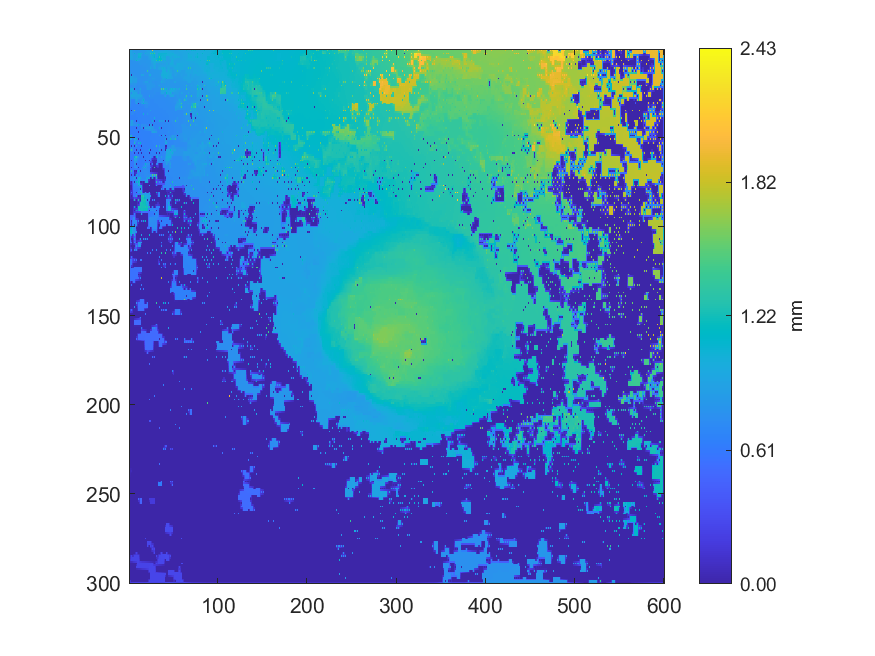

Data behind this chart, as committed beside it:
1.39509, 0.942155317574867, 0.96911600000007, 0.850266536563224, 0.820571957814244, 0.822200087945603, 0.823829335635165, 0.824180435277449, 0.824532814746732, 0.838076692543703, 0.85050021633653, 0.842079721488357, 0.836266252109853, 0.837064303223581, 0.837760248188494, 0.839538027050809, 0.842172220644304, 0.840811967757915, 0.846276308083149, 0.868823023376753, 0.906931819444523, 0.886279526255718, 0.857070963531601, 0.860579733939581
0.9655, 0.9274, 0.9163, 0.8779, 0.8531, 0.8487, 0.8456, 0.844, 0.844, 0.8451, 0.8469, 0.8451, 0.8432, 0.8413, 0.8393, 0.8387, 0.8401, 0.8396, 0.8591, 0.8775, 0.9107, 0.9145, 0.9159, 0.9171
0.004798, 0.915, 0.898, 0.8878, 0.8584, 0.8714, 1.065, 0.8783, 0.8772, 0.8838, 1.035, 1.033, 1.03, 0.964, 1.029, 0.836, 0.8306, 0.838, 1.026, 0.8877, 0.9192, 0.9168, 0.9197, 0.9181
0.9341, 0.9242, 0.9116, 0.9031, 0.8931, 0.8798, 0.8794, 0.879, 0.8784, 0.8912, 1.034, 1.033, 1.031, 0.9345, 0.9, 0.8351, 0.8341, 0.8362, 0.8507, 0.8649, 0.879, 0.8927, 0.918, 0.9177
0.9439, 0.9326, 0.9439, 0.9267, 0.957, 0.8795, 0.8787, 0.8791, 0.8787, 0.9043, 1.068, 1.054, 1.071, 0.9013, 0.853, 0.8213, 0.8192, 0.8186, 0.8174, 0.8175, 0.8162, 0.8674, 0.9167, 0.9171
0.9139, 0.9128, 0.91, 0.905, 0.8977, 0.8794, 0.8793, 0.8795, 0.9015, 0.9214, 0.9343, 0.9165, 0.8921, 0.8676, 0.8374, 0.8196, 0.8193, 0.819, 0.8184, 0.8182, 0.8177, 0.8478, 0.8678, 0.8863
0.7761, 0.7761, 0.776, 0.8017, 0.8189, 0.8266, 0.8334, 0.8578, 1.181, 0.9344, 0.9579, 0.8781, 0.8141, 0.8078, 0.8028, 0.8045, 0.805, 0.8065, 0.8072, 0.808, 0.8092, 0.8088, 0.8095, 0.8307
0.7767, 0.776, 0.7752, 0.7736, 0.7731, 0.7732, 0.7746, 0.7763, 0.7798, 0.7846, 0.7905, 0.797, 0.804, 0.804, 0.8042, 0.8052, 0.8059, 0.8068, 0.8074, 0.8078, 0.8081, 0.8082, 0.8087, 0.8278
0.7768, 0.7757, 0.7756, 0.7737, 0.7738, 0.7735, 0.7755, 0.7759, 0.7776, 0.7773, 0.7779, 0.7943, 0.8112, 0.8004, 0.7958, 0.7945, 0.793, 0.7922, 0.7931, 0.7982, 0.8006, 0.8079, 0.8087, 0.823
0.7756, 0.7738, 0.7729, 0.7722, 0.772, 0.7724, 0.7734, 0.7745, 0.7758, 0.7764, 0.7771, 0.778, 0.7795, 0.7808, 0.7829, 0.7852, 0.789, 0.7903, 0.7931, 0.7957, 0.7971, 0.8076, 0.8078, 0.8222
0.7687, 0.7704, 0.7695, 0.7702, 0.7697, 0.7708, 0.7713, 0.773, 0.7749, 0.7753, 0.7762, 0.777, 0.7783, 0.7802, 0.783, 0.7842, 0.7856, 0.787, 0.786, 0.7935, 0.795, 0.8069, 0.8071, 0.8198
0.7685, 0.7688, 0.7686, 0.7691, 0.7692, 0.7699, 0.7703, 0.7715, 0.7726, 0.7735, 0.7743, 0.7756, 0.777, 0.7786, 0.7807, 0.7834, 0.7848, 0.786, 0.7869, 0.7893, 0.8007, 0.8059, 0.8056, 0.8161
0.766, 0.7672, 0.7663, 0.768, 0.7679, 0.7687, 0.7685, 0.7698, 0.7703, 0.7716, 0.772, 0.7738, 0.7756, 0.7764, 0.7779, 0.7837, 0.7844, 0.7851, 0.7859, 0.7869, 1.339, 0.8067, 0.8036, 0.8122
0.8583, 0.8235, 0.7675, 0.7682, 0.7684, 0.7685, 0.768, 0.7689, 0.7696, 0.7705, 0.771, 0.7721, 0.7727, 0.7733, 0.7807, 0.7829, 0.7839, 0.784, 0.7844, 0.785, 0.7863, 0.8098, 0.8085, 0.811
0.9204, 0.8564, 0.004403, 0.8304, 0.8989, 0.8189, 0.766, 0.7679, 0.7686, 0.7695, 0.7693, 0.7706, 0.7698, 0.7709, 0.9489, 0.8684, 0.9443, 0.7822, 0.7825, 0.7831, 0.7832, 0.8132, 0.9556, 0.8898
0.9262, 0.9002, 0.8957, 0.8826, 0.8831, 0.8427, 0.8306, 0.8163, 0.8002, 0.7794, 0.7756, 0.7711, 0.7692, 0.7695, 0.7704, 0.773, 0.7759, 0.7797, 0.7806, 0.7812, 0.7812, 0.8151, 0.8216, 0.8206
0.9463, 0.9227, 0.9216, 0.8831, 0.8843, 0.8593, 0.8529, 0.8643, 0.8959, 0.7834, 0.7922, 0.7684, 0.7658, 0.7674, 0.768, 0.769, 0.7711, 0.7799, 0.7787, 0.7797, 0.779, 0.816, 0.8224, 0.8212
0.941, 0.924, 0.9243, 0.879, 0.8752, 0.8653, 0.8714, 0.8758, 0.8801, 0.769, 0.7683, 0.7676, 0.7655, 0.7658, 0.7663, 0.7673, 0.7717, 0.7808, 0.7811, 0.7895, 0.7996, 0.8167, 0.8182, 0.8208
0.9383, 0.9256, 0.9274, 0.8456, 0.817, 0.838, 0.8811, 0.8789, 0.8829, 0.7607, 0.7577, 0.7603, 0.7625, 0.7636, 0.7635, 0.7657, 0.8186, 0.7956, 0.915, 0.8527, 0.9092, 0.8192, 0.7769, 0.8246
0.8283, 0.8243, 0.8191, 0.8131, 0.8077, 0.8049, 0.8051, 0.7901, 0.783, 0.7583, 0.7588, 0.7605, 0.7618, 0.7623, 0.7638, 0.7652, 0.7808, 0.7897, 0.8025, 0.8076, 0.8313, 0.8305, 0.8294, 0.8288
0.7327, 0.7646, 0.7326, 0.7684, 0.7368, 0.7874, 0.8083, 0.7891, 0.7418, 0.7434, 0.7453, 0.7514, 0.7501, 0.7534, 0.7533, 0.7541, 0.7555, 0.7565, 0.7577, 0.8036, 0.8321, 0.8307, 0.8289, 0.8301
0.7646, 0.7653, 0.7672, 0.7699, 0.7751, 0.7817, 0.7797, 0.7744, 0.7426, 0.7427, 0.7443, 0.7522, 0.7522, 0.7534, 0.7535, 0.7535, 0.7551, 0.7562, 0.7571, 0.7958, 0.8317, 0.8314, 0.8311, 0.8307
0.9492, 0.9448, 0.9503, 0.9494, 0.9516, 0.8465, 0.004191, 0.7574, 0.7295, 0.7399, 0.7366, 0.7875, 0.9142, 0.784, 0.746, 0.7482, 0.7484, 0.7492, 0.7493, 0.7757, 0.8453, 0.8323, 0.8333, 0.8308
0.936, 0.9416, 0.9455, 0.9468, 0.9488, 0.8814, 0.8611, 0.8409, 0.8206, 0.8004, 0.7803, 0.8092, 0.8305, 0.8047, 0.7469, 0.7481, 0.7487, 0.7495, 0.7501, 0.7503, 0.7491, 0.7499, 0.7507, 0.754
0.9309, 0.8895, 0.7123, 0.9445, 0.9562, 0.9269, 0.9265, 0.9139, 0.9132, 0.833, 0.7248, 0.8302, 0.8674, 0.8232, 0.7322, 0.7403, 0.7316, 0.7313, 0.7317, 0.7391, 0.746, 0.7465, 0.7475, 0.7538
0.8503, 0.8668, 0.8843, 0.9435, 0.9434, 0.9282, 0.9269, 0.9148, 0.9151, 0.8968, 0.8952, 0.8917, 0.882, 0.8393, 0.8062, 0.7805, 0.7311, 0.7306, 0.7336, 0.738, 0.7416, 0.7445, 0.7509, 0.7534
0.8286, 0.8496, 0.9707, 0.9434, 0.9439, 0.9316, 0.9357, 0.916, 0.9174, 0.8975, 0.9321, 0.8951, 0.8975, 0.8564, 0.9154, 0.7986, 0.722, 0.7261, 0.7244, 0.7266, 0.7279, 0.734, 0.9175, 0.7357
0.8404, 0.8487, 0.8579, 0.8645, 0.8696, 0.8738, 0.8808, 0.8904, 0.8995, 0.8836, 0.8768, 0.8675, 0.8573, 0.8457, 0.8344, 0.8119, 0.7995, 0.7762, 0.7262, 0.7274, 0.7282, 0.729, 0.7298, 0.7312
1.036, 0.8103, 0.6816, 0.6825, 0.6839, 0.6855, 0.6885, 0.8325, 0.9496, 0.8304, 0.7624, 0.7617, 0.7606, 0.8063, 0.8215, 0.8323, 1.081, 0.8034, 0.7172, 0.728, 0.7281, 0.7287, 0.7286, 0.7267
0.8241, 0.7863, 0.6812, 0.6818, 0.6827, 0.6841, 0.6864, 0.7951, 0.8358, 0.7978, 0.7623, 0.7619, 0.7614, 0.7867, 0.84, 0.8473, 0.9031, 0.8222, 0.8072, 0.792, 0.7689, 0.7285, 0.7276, 0.7241
0.9905, 0.7629, 0.68, 0.6805, 0.6809, 0.6813, 0.6806, 0.7577, 0.9443, 0.7552, 0.003753, 0.6865, 0.6881, 0.7555, 0.8888, 0.8651, 1.087, 0.8482, 0.8816, 0.8144, 0.8772, 0.7285, 0.7285, 0.7215
0.9878, 0.7396, 0.6797, 0.6793, 0.6792, 0.6794, 0.679, 0.6796, 0.6807, 0.6817, 0.6831, 0.6846, 0.6855, 0.705, 0.7064, 0.7089, 0.7133, 0.7209, 0.7421, 0.7427, 0.7428, 0.7275, 0.7252, 0.7219
0.9854, 0.7141, 0.6718, 0.6776, 0.6769, 0.6777, 0.6762, 0.6786, 0.6802, 0.6808, 0.6825, 0.6827, 0.6836, 0.6838, 0.6856, 0.6861, 0.6875, 0.7169, 0.7403, 0.7419, 0.7419, 0.7109, 0.7061, 0.7088
0.654, 0.6581, 0.6642, 0.6777, 0.6776, 0.6778, 0.6775, 0.6778, 0.6779, 0.6786, 0.6793, 0.68, 0.6809, 0.6819, 0.6843, 0.6853, 0.6866, 0.6933, 0.6946, 0.6965, 0.6988, 0.7014, 0.7044, 0.7062
0.6505, 0.6504, 0.004318, 0.6937, 1.042, 0.7778, 1.578, 0.6765, 0.6749, 0.6757, 0.6759, 0.677, 0.678, 0.6784, 0.6778, 0.6841, 0.6871, 0.6906, 0.6931, 0.6951, 0.6977, 0.6984, 0.6983, 0.7018
0.6499, 0.6506, 0.6941, 0.7067, 0.7199, 0.7027, 0.6945, 0.6762, 0.675, 0.6733, 0.6736, 0.674, 0.6753, 0.6759, 0.6779, 0.6799, 0.688, 0.6884, 0.6915, 0.6928, 0.6984, 0.6979, 0.6978, 0.6978
0.639, 0.6518, 0.7367, 0.7205, 0.7468, 0.6972, 0.6641, 0.6647, 0.6664, 0.6687, 0.6683, 0.6701, 0.6699, 0.6716, 0.6702, 0.6775, 1.047, 0.6828, 0.6793, 0.6883, 0.8307, 0.6961, 0.6934, 0.6957
0.6417, 0.6532, 0.6566, 0.6575, 0.658, 0.6603, 0.6622, 0.6635, 0.6649, 0.6664, 0.6671, 0.6682, 0.6689, 0.6703, 0.6715, 0.6749, 0.6768, 0.6795, 0.6804, 0.6834, 0.6857, 0.6875, 0.6908, 0.6935
0.6424, 0.6547, 0.6544, 0.6563, 0.6554, 0.6603, 0.6609, 0.662, 0.663, 0.6647, 0.665, 0.6666, 0.6668, 0.6691, 0.6704, 0.6736, 0.6756, 0.678, 0.6789, 0.6816, 0.6825, 0.6859, 0.6887, 0.6916
0.6422, 0.6558, 0.6561, 0.657, 0.6574, 0.6594, 0.6603, 0.6605, 0.6627, 0.6643, 0.6649, 0.666, 0.6669, 0.6687, 0.6709, 0.6735, 0.6754, 0.6776, 0.6791, 0.6811, 0.6825, 0.6848, 0.6868, 0.6903
0.642, 0.7182, 0.9312, 0.8715, 0.8777, 0.7259, 0.6524, 0.6566, 0.004505, 0.6644, 0.6643, 0.6651, 0.666, 0.6677, 0.6706, 0.6735, 0.6747, 0.6773, 0.6781, 0.6807, 0.6812, 0.6835, 0.6832, 0.6906
0.69, 0.7535, 0.8757, 0.8642, 0.8589, 0.7494, 0.7409, 0.7327, 0.7185, 0.7032, 0.6877, 0.6641, 0.6647, 0.6654, 0.6731, 0.6746, 0.6761, 0.678, 0.6795, 0.6816, 0.6837, 0.6845, 0.6841, 0.6914
0.8617, 0.7889, 0.8844, 0.8589, 0.8405, 0.7734, 0.8059, 0.7415, 0.7917, 0.7303, 1.098, 0.6624, 0.6631, 0.6638, 0.7699, 0.7484, 0.7497, 0.7433, 0.7419, 0.7117, 0.6871, 0.686, 0.004288, 0.7598
0.6364, 0.6355, 0.6344, 0.634, 0.6349, 0.6376, 0.6397, 0.6409, 0.6431, 0.6473, 0.6553, 0.6601, 0.6622, 0.663, 0.7608, 0.7475, 0.7472, 0.745, 0.7555, 0.7571, 0.7709, 0.7852, 0.7967, 0.8126
0.6307, 0.6327, 0.6332, 0.6345, 0.6338, 0.6395, 0.6417, 0.6414, 0.003751, 0.6453, 0.6592, 0.6606, 0.6624, 0.6628, 0.8048, 0.6978, 0.003964, 0.7049, 0.922, 0.7922, 0.861, 0.7979, 0.8817, 0.8241
0.6314, 0.6339, 0.635, 0.6363, 0.6377, 0.64, 0.6416, 0.6423, 0.6435, 0.6453, 0.6478, 0.6507, 0.6529, 0.6551, 0.6571, 0.6579, 0.6584, 0.6879, 0.7009, 0.7167, 0.7331, 0.7488, 0.7642, 0.78
0.6293, 0.6357, 0.636, 0.6376, 0.8257, 0.6414, 0.6427, 0.6429, 0.6442, 0.6448, 0.003654, 0.6514, 0.6529, 0.6551, 0.6579, 0.6578, 0.6585, 0.6586, 0.6591, 0.6596, 0.6603, 0.6605, 0.6606, 0.662
0.6331, 0.6364, 0.6377, 0.6397, 0.6408, 0.6413, 0.6419, 0.6426, 0.6435, 0.6453, 0.648, 0.6503, 0.6523, 0.6542, 0.6561, 0.6571, 0.6578, 0.6584, 0.659, 0.6596, 0.6601, 0.6607, 0.6613, 0.6623
0.9211, 0.9147, 1.291, 0.6412, 0.6403, 0.6405, 0.6406, 0.6418, 0.6417, 0.6448, 0.6481, 0.6495, 0.6516, 0.6532, 0.6553, 0.6561, 0.6574, 0.6579, 0.6591, 0.6593, 0.66, 0.6607, 0.6619, 0.6627
0.9147, 0.9106, 0.9068, 0.6422, 0.6409, 0.6389, 0.6407, 0.6418, 0.6426, 0.6439, 0.6467, 0.6478, 0.649, 0.6518, 0.6536, 0.655, 0.6561, 0.6572, 0.658, 0.659, 0.6598, 0.6608, 0.6618, 0.6632
0.925, 0.9068, 0.9027, 0.6245, 0.6213, 0.6327, 0.9705, 0.811, 1.195, 0.6414, 0.003912, 0.6459, 0.6451, 0.6512, 0.6526, 0.6538, 0.6556, 0.6561, 0.6576, 0.6582, 0.6601, 0.6603, 0.6619, 0.6628
0.6174, 0.6178, 0.6181, 0.6185, 0.6198, 0.6259, 0.811, 0.7739, 0.7384, 0.6389, 0.6418, 0.6447, 0.6463, 0.6493, 0.6513, 0.6524, 0.6535, 0.6547, 0.6557, 0.6571, 0.6583, 0.6594, 0.6604, 0.6616
0.6166, 0.6174, 0.618, 0.618, 0.62, 0.6198, 1.261, 0.7326, 0.6311, 0.6337, 0.9113, 0.7316, 1.14, 0.6486, 0.6512, 0.651, 0.6521, 0.6529, 0.6545, 0.6556, 0.6575, 0.6581, 0.6594, 0.6599
0.6169, 0.6171, 0.6169, 0.6164, 0.6164, 0.6151, 0.6149, 0.6181, 0.6262, 0.6307, 0.633, 0.6362, 0.6405, 0.6453, 0.6483, 0.649, 0.6499, 0.6511, 0.6523, 0.6542, 0.6558, 0.6569, 0.6577, 0.6588
0.6424, 0.6303, 0.004616, 0.7018, 0.8637, 0.612, 0.004184, 0.6158, 0.9072, 0.6314, 0.633, 0.6364, 0.6408, 0.638, 0.004232, 0.647, 0.6483, 0.6492, 0.6503, 0.6527, 0.6553, 0.6556, 0.6566, 0.6575
0.6632, 0.6932, 0.7248, 0.7573, 0.7916, 0.6121, 0.6142, 0.6158, 0.619, 0.6233, 0.6279, 0.6299, 0.6325, 0.6357, 0.6391, 0.6446, 0.6459, 0.6478, 0.6498, 0.6518, 0.6535, 0.6545, 0.6559, 0.6571
1.34, 0.7303, 1.388, 0.7943, 1.39, 0.6123, 0.6165, 0.6155, 0.004179, 0.6232, 0.6258, 0.6256, 0.004155, 0.6337, 0.6418, 0.6425, 0.6437, 0.6466, 0.65, 0.651, 0.6532, 0.653, 1.023, 0.6565
0.6329, 0.6625, 0.6906, 0.7188, 0.7462, 0.6102, 0.6136, 0.6153, 0.6179, 0.621, 0.6241, 0.626, 0.6286, 0.6325, 0.6365, 0.6405, 0.6428, 0.6456, 0.6482, 0.6497, 0.6511, 0.6519, 0.6539, 0.6566
0.6028, 0.6026, 0.6025, 0.6816, 0.8089, 0.6071, 0.004106, 0.6151, 0.6178, 0.6189, 0.003952, 0.6263, 0.6293, 0.6301, 0.004239, 0.6401, 0.6418, 0.6449, 0.6482, 0.6488, 0.6499, 0.6501, 0.004139, 0.6567
0.6034, 0.6022, 0.6017, 0.6042, 0.6043, 0.6046, 0.6084, 0.6128, 0.6159, 0.618, 0.6204, 0.624, 0.6266, 0.629, 0.6334, 0.638, 0.6401, 0.6451, 0.6466, 0.6476, 0.6486, 0.6488, 0.6488, 0.6558
0.5994, 0.6007, 0.6004, 0.6006, 0.6012, 0.6019, 1.157, 0.9413, 1.393, 0.7657, 0.8335, 0.6237, 0.6245, 0.6264, 0.641, 0.6382, 0.004035, 0.6444, 0.646, 0.647, 0.6486, 0.6483, 0.6493, 0.6548
... 239 more rows
